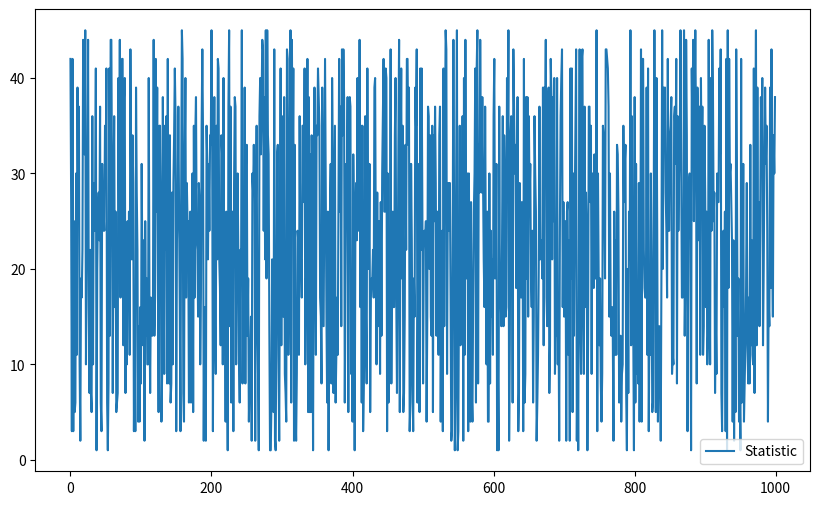

This figure's Python source:
import random


def lotto_45(wieoft, wieviel):
    list = []
    list.extend(range(1, wieviel))
    winning_numbers = random.sample(list, wieoft)
    return winning_numbers


def statistic():
    stat_dic = {}
    for i in range(1000):
        v = lotto_45(1, 46)[0]  # [0] um das erste Element der Liste zu bekommen,[-1] ist das letzte Elem
        stat_dic.update({i: v})
    return stat_dic


if __name__ == "__main__":
    # Aufgabe 1
    print(lotto_45(6, 46))
    ##Aufgabe 2
    print(statistic())
    stat_dic = statistic()
    # print(stat_dic)

    # Add some spice https://www.python-graph-gallery.com/all-charts/
    # pip3 install matplotlib
    import matplotlib.pyplot as plt

    plt.rcParams["figure.figsize"] = (10, 6)
    plt.plot(stat_dic.keys(), stat_dic.values(), linestyle="-", label="Statistic")
    plt.legend()
    plt.show() #wirft module 'backend_interagg' has no attribute 'FigureCanvas'. Did you mean: 'FigureCanvasAgg'?
